Labelled photos from "Version 2", an image-classification folder in kartikey-singh/Automated-Direction-Detecting-Bot. The possible labels are: down, left, right.

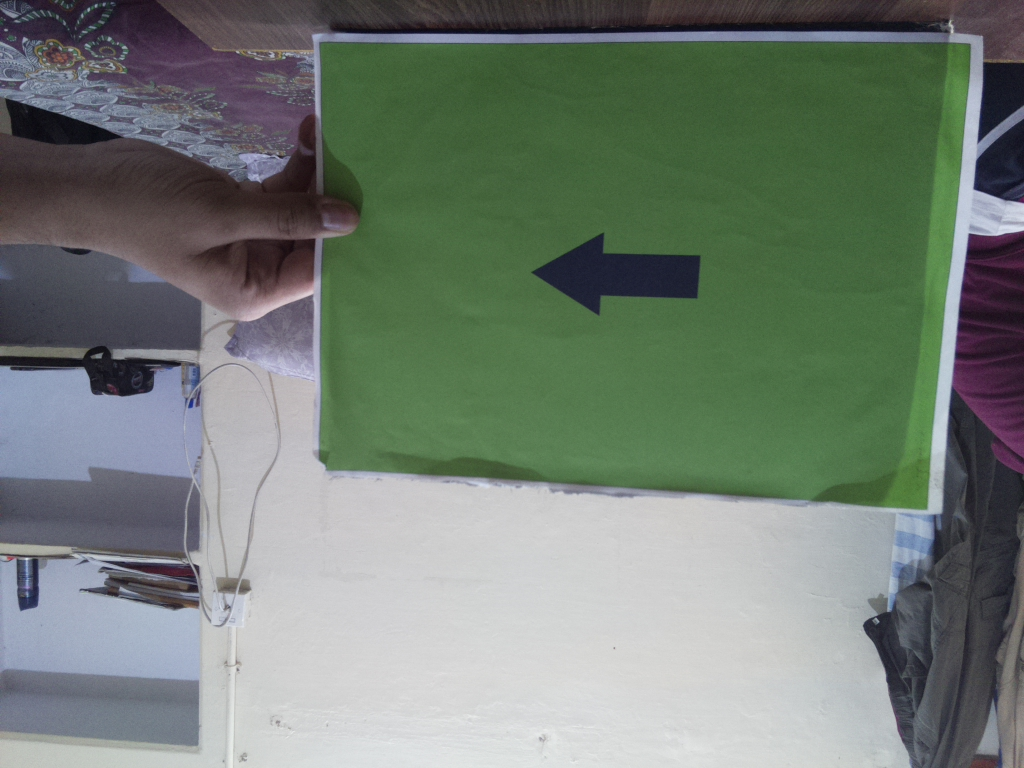
Label: left

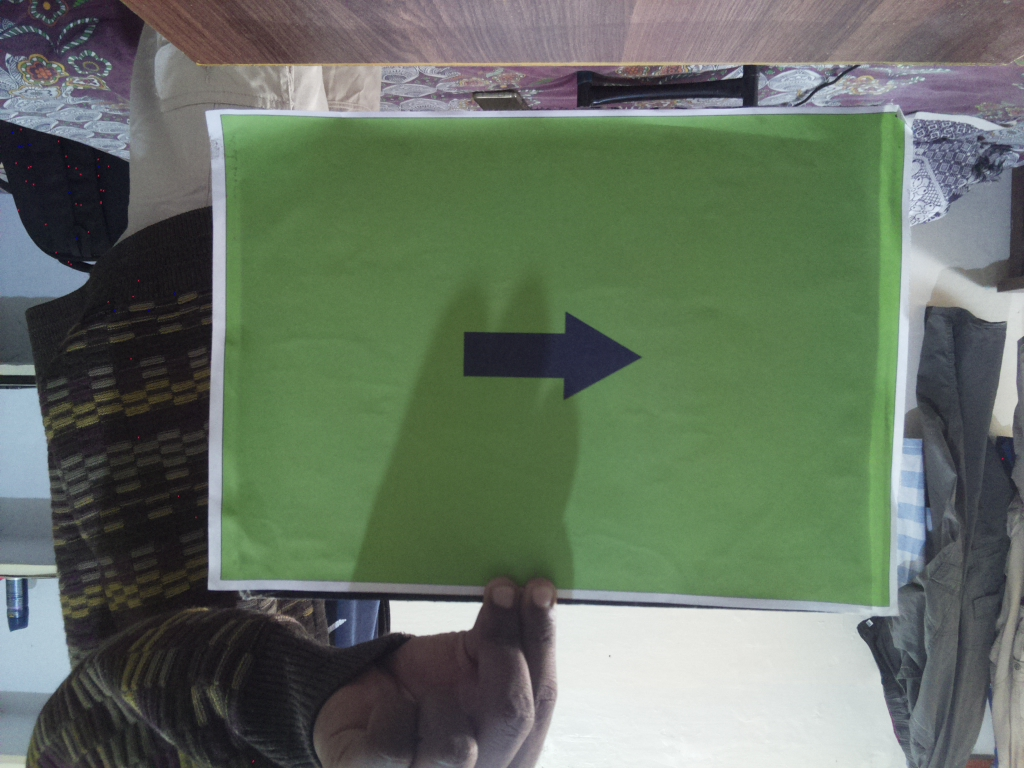
Label: right

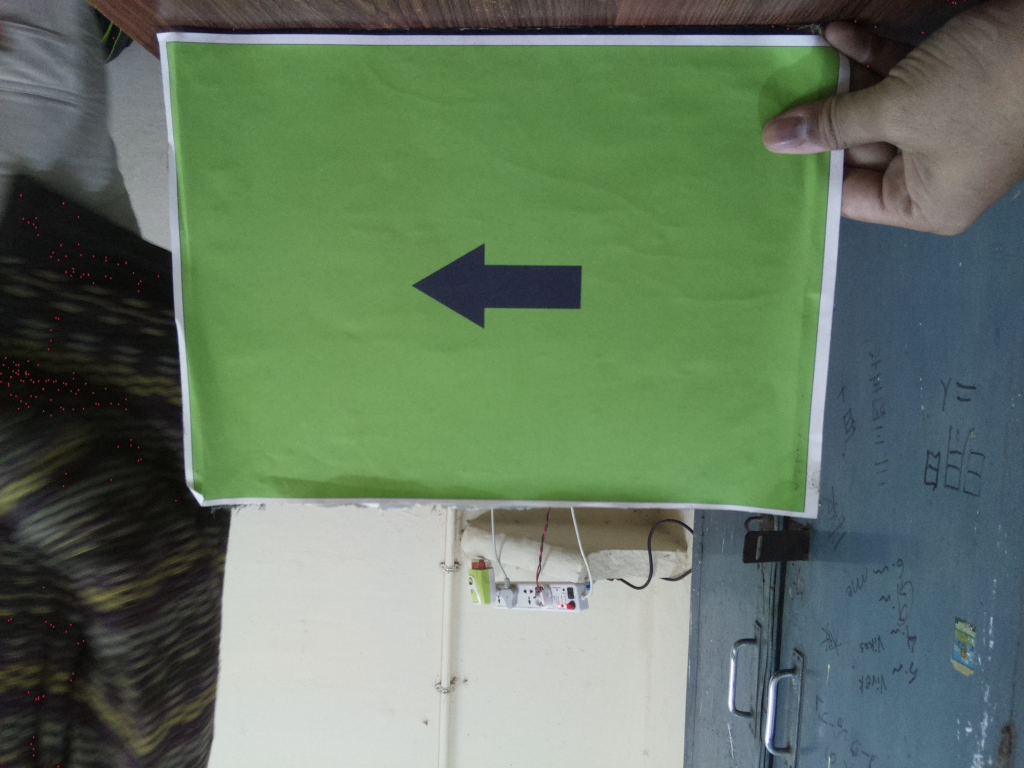
Label: left

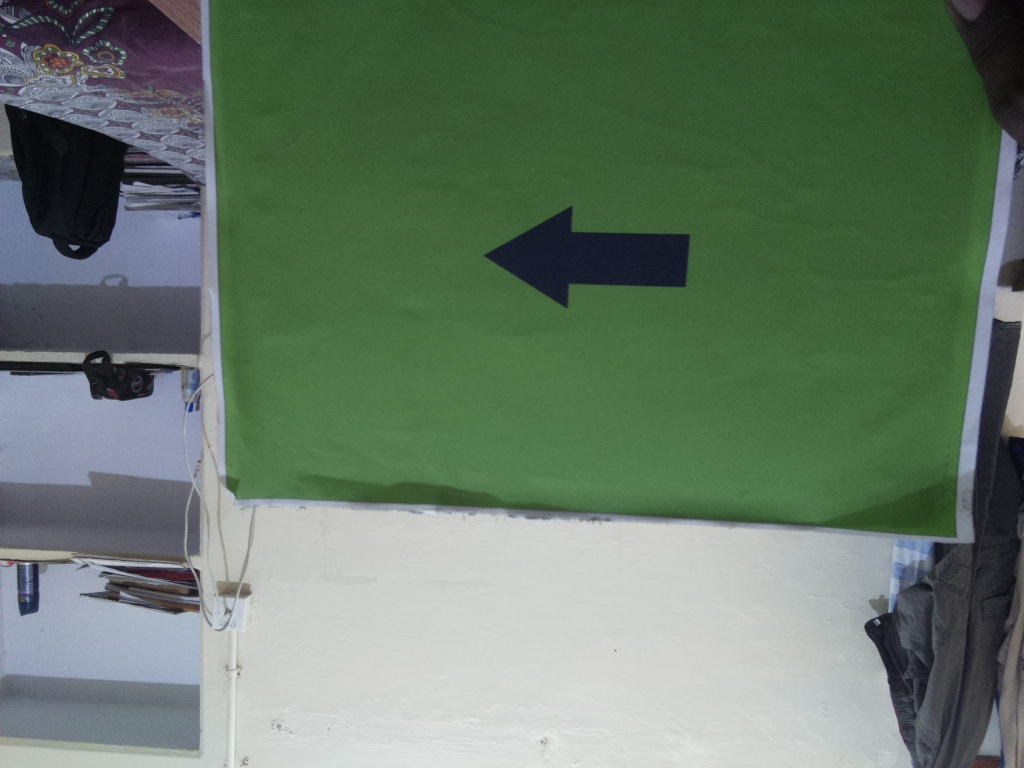
Label: left

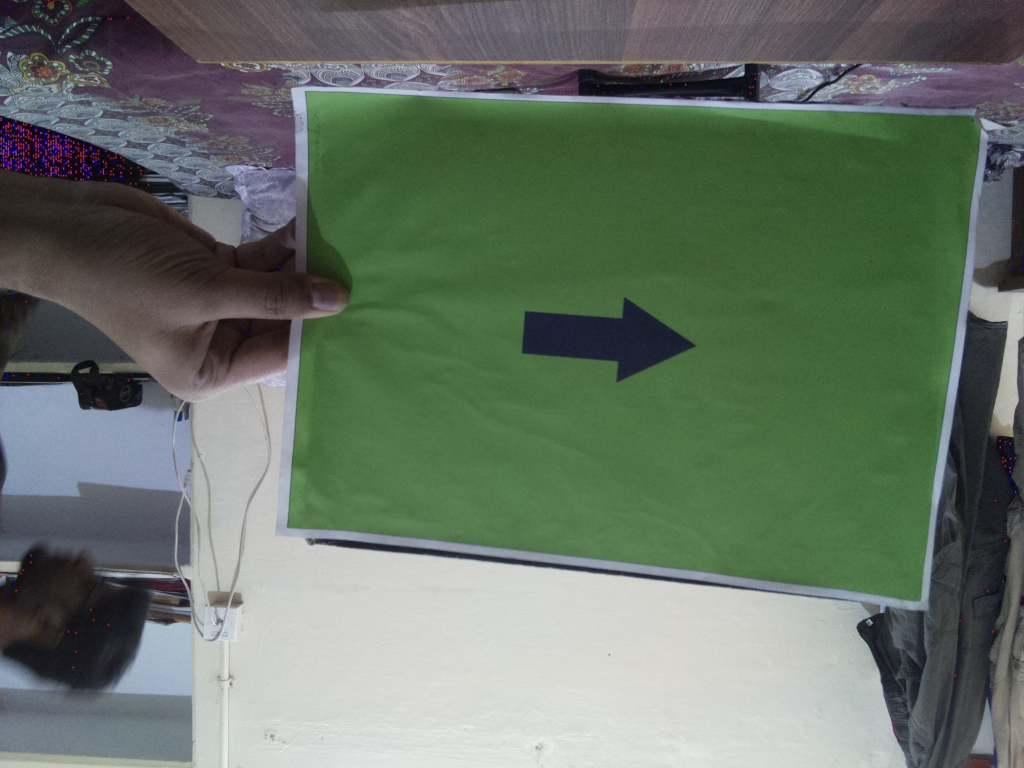
Label: right

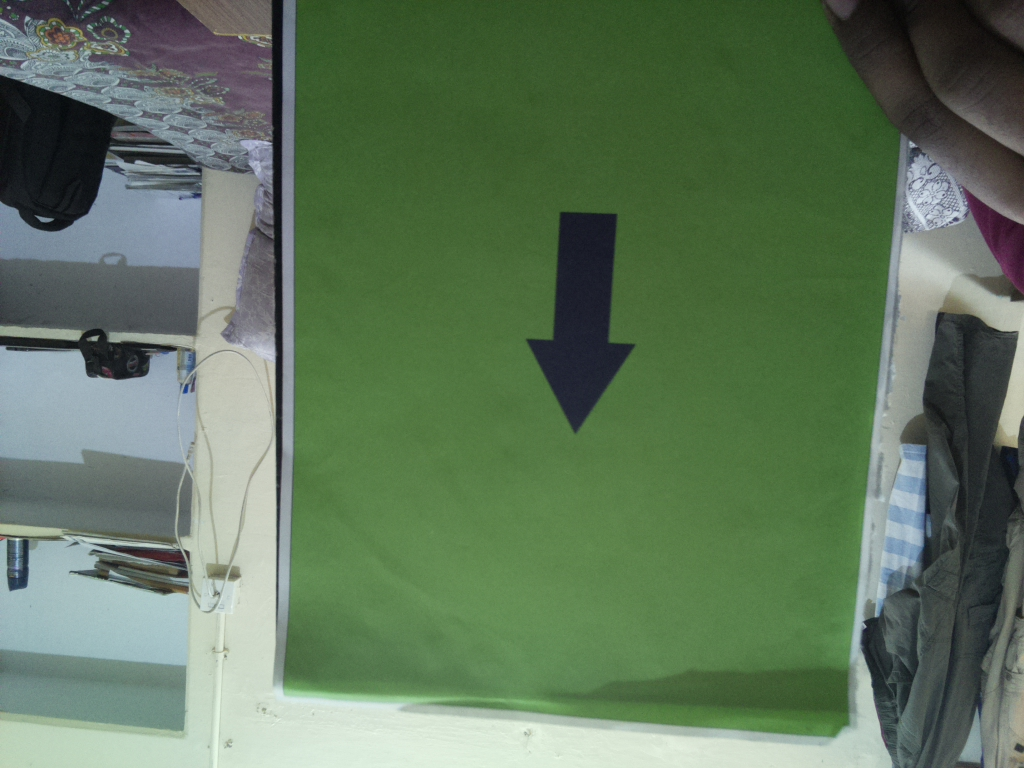
Label: down
